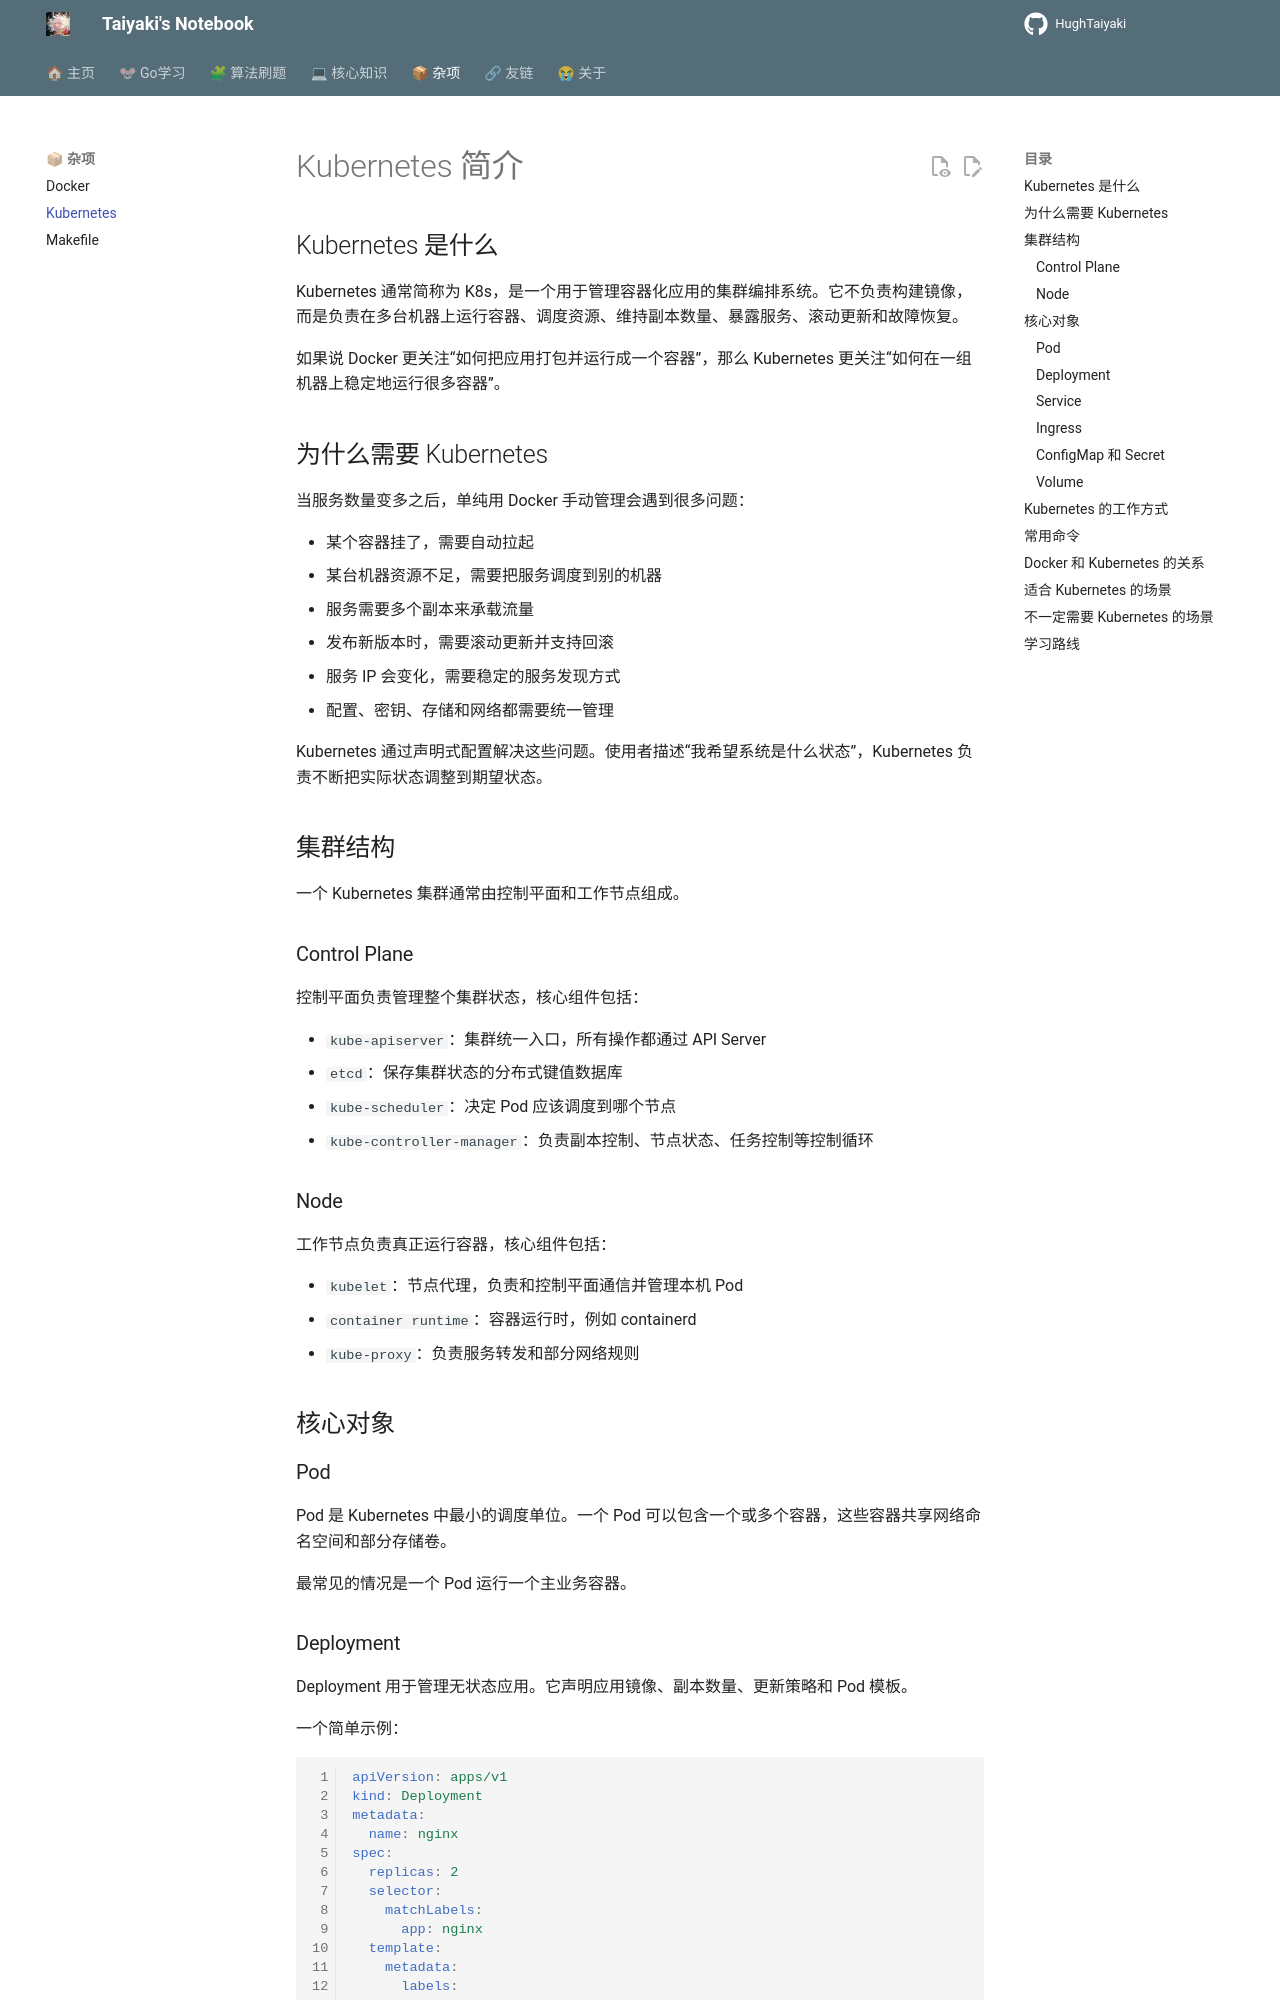

repository: HughTaiyaki/HughTaiyaki.github.io · page: blog/Others/k8s/index.html · generator: mkdocs

# Kubernetes 简介

## Kubernetes 是什么

Kubernetes 通常简称为 K8s，是一个用于管理容器化应用的集群编排系统。它不负责构建镜像，而是负责在多台机器上运行容器、调度资源、维持副本数量、暴露服务、滚动更新和故障恢复。

如果说 Docker 更关注“如何把应用打包并运行成一个容器”，那么 Kubernetes 更关注“如何在一组机器上稳定地运行很多容器”。

## 为什么需要 Kubernetes

当服务数量变多之后，单纯用 Docker 手动管理会遇到很多问题：

- 某个容器挂了，需要自动拉起
- 某台机器资源不足，需要把服务调度到别的机器
- 服务需要多个副本来承载流量
- 发布新版本时，需要滚动更新并支持回滚
- 服务 IP 会变化，需要稳定的服务发现方式
- 配置、密钥、存储和网络都需要统一管理

Kubernetes 通过声明式配置解决这些问题。使用者描述“我希望系统是什么状态”，Kubernetes 负责不断把实际状态调整到期望状态。

## 集群结构

一个 Kubernetes 集群通常由控制平面和工作节点组成。

### Control Plane

控制平面负责管理整个集群状态，核心组件包括：

- `kube-apiserver`：集群统一入口，所有操作都通过 API Server
- `etcd`：保存集群状态的分布式键值数据库
- `kube-scheduler`：决定 Pod 应该调度到哪个节点
- `kube-controller-manager`：负责副本控制、节点状态、任务控制等控制循环

### Node

工作节点负责真正运行容器，核心组件包括：

- `kubelet`：节点代理，负责和控制平面通信并管理本机 Pod
- `container runtime`：容器运行时，例如 containerd
- `kube-proxy`：负责服务转发和部分网络规则

## 核心对象

### Pod

Pod 是 Kubernetes 中最小的调度单位。一个 Pod 可以包含一个或多个容器，这些容器共享网络命名空间和部分存储卷。

最常见的情况是一个 Pod 运行一个主业务容器。
